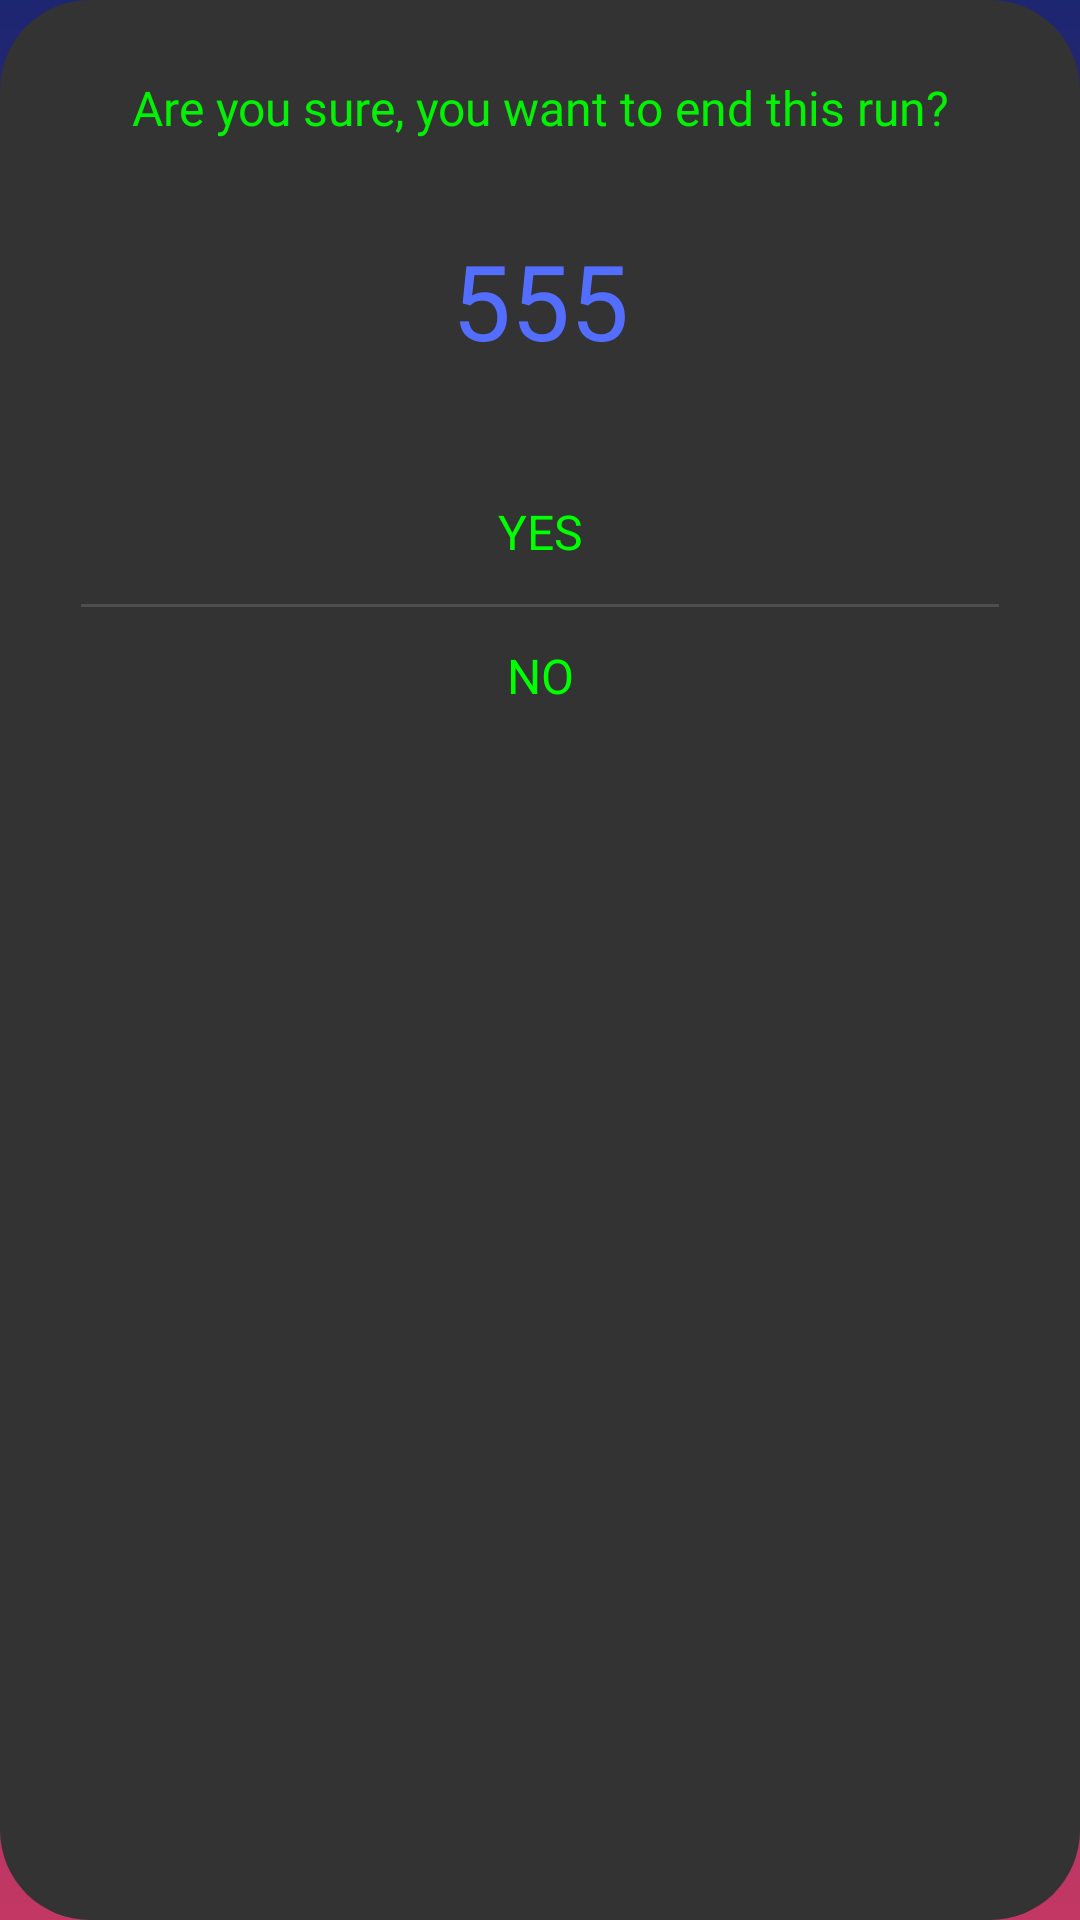

Layout XML and referenced resources for this Android screen:
<!-- AndroidManifest.xml: application theme Theme.Mathmanica -->
<!-- res/layout/time_trial_end_run_dialog.xml -->
<?xml version="1.0" encoding="utf-8"?>
<androidx.constraintlayout.widget.ConstraintLayout xmlns:android="http://schemas.android.com/apk/res/android"
    xmlns:app="http://schemas.android.com/apk/res-auto"
    android:layout_width="match_parent"
    android:layout_height="wrap_content"
    android:background="@drawable/black_bg">

    <TextView
        android:id="@+id/timeTrialEndRunDialog"
        android:layout_width="wrap_content"
        android:layout_height="wrap_content"
        android:layout_marginTop="15dp"
        android:fontFamily="@font/knewave"
        android:text="@string/sure_ending_run"
        android:textColor="@color/green_shaded"
        android:textSize="16sp"
        app:layout_constraintEnd_toEndOf="parent"
        app:layout_constraintStart_toStartOf="parent"
        app:layout_constraintTop_toTopOf="parent" />

    <TextView
        android:id="@+id/timeTrialEndRunDialogYesTxt"
        android:layout_width="match_parent"
        android:layout_height="wrap_content"
        android:layout_marginTop="30dp"
        android:background="?attr/selectableItemBackground"
        android:clickable="true"
        android:gravity="center"
        android:minHeight="48dp"
        android:text="@string/yes"
        android:textAllCaps="true"
        android:textColor="@color/green"
        android:textSize="16sp"
        app:layout_constraintEnd_toEndOf="parent"
        app:layout_constraintStart_toStartOf="parent"
        app:layout_constraintTop_toBottomOf="@+id/timeTrialEndRunDialogScoreTxt" />

    <TextView
        android:id="@+id/timeTrialEndRunDialogNoTxt"
        android:layout_width="match_parent"
        android:layout_height="wrap_content"
        android:background="?attr/selectableItemBackground"
        android:clickable="true"
        android:gravity="center"
        android:minHeight="48dp"
        android:text="@string/no"
        android:textAllCaps="true"
        android:textColor="@color/green"
        android:textSize="16sp"
        app:layout_constraintEnd_toEndOf="parent"
        app:layout_constraintStart_toStartOf="parent"
        app:layout_constraintTop_toBottomOf="@+id/timeTrialEndRunDialogYesTxt" />

    <TextView
        android:id="@+id/timeTrialEndRunDialogScoreTxt"
        android:layout_width="wrap_content"
        android:layout_height="wrap_content"
        android:layout_marginTop="30dp"
        android:fontFamily="@font/knewave"
        android:text="@string/default_number"
        android:textColor="@color/standard_color_on_black_screen"
        android:textSize="35sp"
        app:layout_constraintEnd_toEndOf="@+id/timeTrialEndRunDialog"
        app:layout_constraintStart_toStartOf="@+id/timeTrialEndRunDialog"
        app:layout_constraintTop_toBottomOf="@+id/timeTrialEndRunDialog" />

    <View
        android:layout_width="0dp"
        android:layout_height="1dp"
        android:background="@color/white_shaded_x4"
        app:layout_constraintEnd_toEndOf="parent"
        app:layout_constraintStart_toStartOf="parent"
        app:layout_constraintTop_toBottomOf="@id/timeTrialEndRunDialogYesTxt"
        app:layout_constraintWidth_percent="0.9" />

</androidx.constraintlayout.widget.ConstraintLayout>
<!-- resources referenced by this layout -->
<resources>
  <color name="green">#00FF00</color>
  <color name="green_shaded">#ee00FF00</color>
  <color name="standard_color_on_black_screen">#536DFE</color>
  <color name="white_shaded_x4">#22ffffff</color>
  <!-- drawable black_bg (drawable) -->
  <?xml version="1.0" encoding="utf-8"?>
  <shape xmlns:android="http://schemas.android.com/apk/res/android">
  
      <solid android:color="@color/dark_grey" />
  
      <corners android:radius="30dp" />
  
      <padding
          android:bottom="10dp"
          android:top="10dp"
          android:left="10dp"
          android:right="10dp" />
  
  </shape>
  <string name="default_number">555</string>
  <string name="no">no</string>
  <string name="sure_ending_run">Are you sure, you want to end this run?</string>
  <string name="yes">yes</string>
  <style name="Theme.Mathmanica" parent="Theme.MaterialComponents.DayNight.DarkActionBar">
          
          <item name="colorPrimary">@color/purple_500</item>
          <item name="colorPrimaryVariant">@color/purple_700</item>
          <item name="colorOnPrimary">@color/white</item>
          
          <item name="colorSecondary">@color/teal_200</item>
          <item name="colorSecondaryVariant">@color/teal_700</item>
          <item name="colorOnSecondary">@color/black</item>
          
          <item name="android:statusBarColor">?attr/colorPrimaryVariant</item>
          
          <item name="android:windowBackground">@drawable/main_background</item>
          <item name="android:windowAnimationStyle">@style/CustomAnimation</item>
      </style>
  <color name="dark_grey">#333333</color>
  <color name="purple_500">#FF6200EE</color>
  <color name="purple_700">#FF3700B3</color>
  <color name="white">#FFFFFFFF</color>
  <color name="teal_200">#FF03DAC5</color>
  <color name="teal_700">#FF018786</color>
  <color name="black">#FF000000</color>
  <!-- drawable main_background (drawable) -->
  <?xml version="1.0" encoding="utf-8"?>
  <shape xmlns:android="http://schemas.android.com/apk/res/android">
  
      <gradient
          android:type="linear"
          android:angle="90"
          android:startColor="@color/bg_red"
          android:endColor="@color/bg_blue" />
  
  </shape>
  <style name="CustomAnimation">
          <item name="android:activityOpenEnterAnimation">@anim/slide_in</item>
          <item name="android:activityOpenExitAnimation">@anim/slide_out</item>
          <item name="android:activityCloseEnterAnimation">@anim/slide_out</item>
          <item name="android:activityCloseExitAnimation">@anim/slide_in</item>
      </style>
  <color name="bg_red">#C33764</color>
  <color name="bg_blue">#1D2671</color>
</resources>
